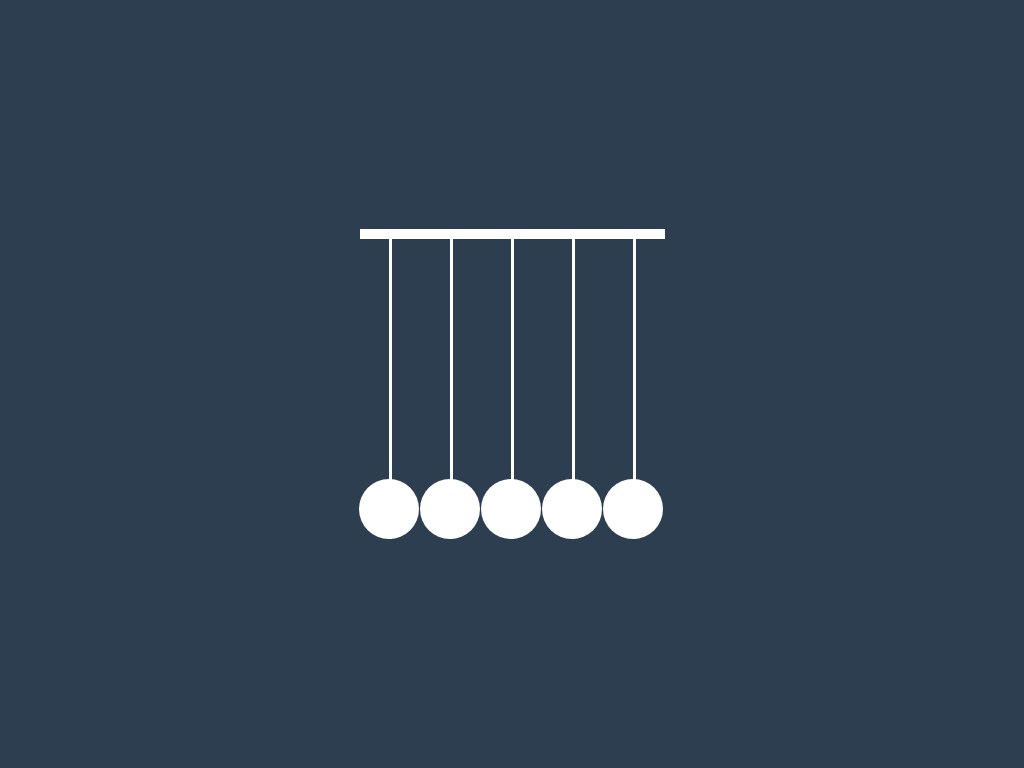

Reproduce this picture with HTML and CSS.

<!-- file: index.html -->
<!DOCTYPE html>
<html lang="en">
<head>
    <meta charset="UTF-8">
    <meta name="viewport" content="width=device-width, initial-scale=1.0">
    <link rel="stylesheet" href="./style.css">
    <title>Newton's Cradle Animated</title>
</head>
<body>
    <div class="cradle">
        <span></span>
        <span></span>
        <span></span>
        <span></span>
        <span></span>
    </div>
</body>
</html>

/* file: style.css */
* {
    margin: 0;
    padding: 0;
}

body {
    height: 100vh;
    display: grid;
    place-items: center;
    background: #2c3e50;
}

.cradle {
    display: flex;
    border-top: 10px solid white;
}

.cradle span {
    display: block;
    width: 3px;
    height: 300px;
    background: white;
    margin: 0 29px;
    position: relative;
    transform-origin: top;
}

.cradle span::before {
    content: '';
    position: absolute;
    bottom: 0;
    left: 0;
    width: 60px;
    height: 60px;
    border-radius: 50%;
    background: white;
    transform: translateX(-50%);
}

.cradle span:first-child {
    animation: left-arm 2s ease-in infinite;
}

.cradle span:last-child {
    animation: right-arm 2s ease-in infinite;
    animation-delay: 1s;
}

@keyframes left-arm {
    0% {
        transform: rotate(0);
    }
    25% {
        transform: rotate(60deg);
    }
    50% {
        transform: rotate(0);
    }
    100% {
        transform: rotate(0);
    }
}

@keyframes right-arm {
    0% {
        transform: rotate(0);
    }
    25% {
        transform: rotate(-60deg);
    }
    50% {
        transform: rotate(0);
    }
    100% {
        transform: rotate(0);
    }
}
